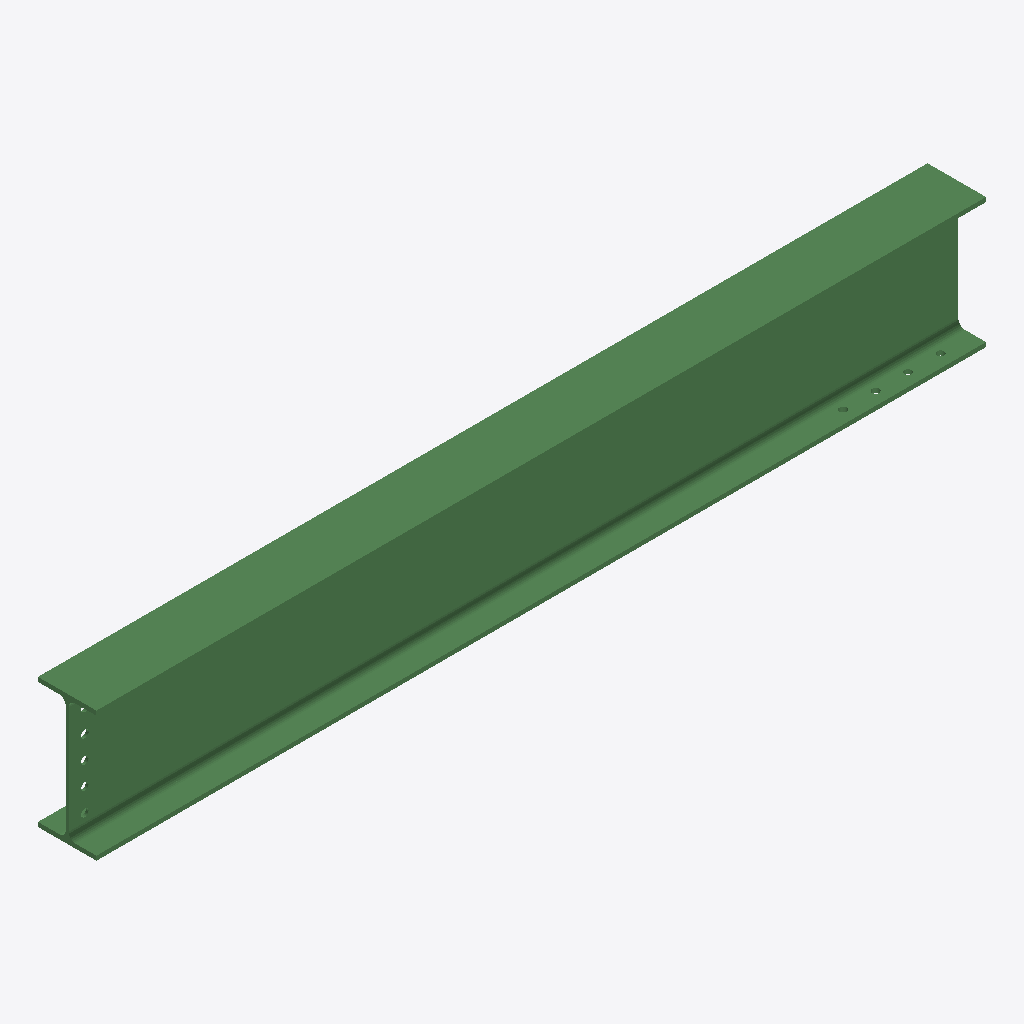
Isometric view of an IFC building model (IFC-SPF (STEP), schema IFC2X3, length unit millimetre), seen from the south-west, elements coloured by IFC class: 1 beam (green).
Extent 2.7 m × 0.2 m × 0.4 m (x, y, z). Storeys (1): Undefined at 0.00 m. Elements (1): 1 IfcBeam.

HEADER;
FILE_DESCRIPTION(('ViewDefinition[AISC_Steel_Detailing]','Option [BaseQuantities:Off]','Option [GridExport:On]','Option [Assemblies:Off]','Option [Bolts:On]','Option [Rebars:On]','Option [PourObjects:Off]','Option [Welds:On]','Option [SurfaceTreatments:On]','Option [LocationBy:0]','Option [ViewColors:Off]','Option [SectionedSpine:Off]','[2 more]'),'2;1');
FILE_NAME('b_1314_Qty_1.ifc','2026-05-16T11:52:50',('GIOVANNIPC\\gcorrea'),('Structural Designer'),'IFC Database version: Work','Tekla Structures 2020 Service Pack 5, IFC Export','');
FILE_SCHEMA(('IFC2X3'));
ENDSEC;
DATA;
#37=IFCPROJECT('2G7ZFDNE16yBDU14FA92Me',#5,'Proyecto',$,$,$,$,(#11),#36);
#39=IFCSITE('2xvEzEinjBTea80yOTcujY',#5,'Obra',$,$,#38,$,$,.ELEMENT.,$,$,$,$,$);
#41=IFCBUILDING('0M6jI55I55ffxQfd8GfQew',#5,'Undefined',$,$,#40,$,$,.ELEMENT.,$,$,$);
#43=IFCBUILDINGSTOREY('29hdEUCErFze9E_VIAceOd',#5,'Undefined',$,$,#42,$,$,.ELEMENT.,0.0);
#64=IFCBEAM('1INCAN6Jf719XlcSFQJrkV',#44,'BEAM','IPE400','IPE400',#48,#63,'ID525cc297-193a-4704-986f-99c3da4f5b9f');
ENDSEC;
